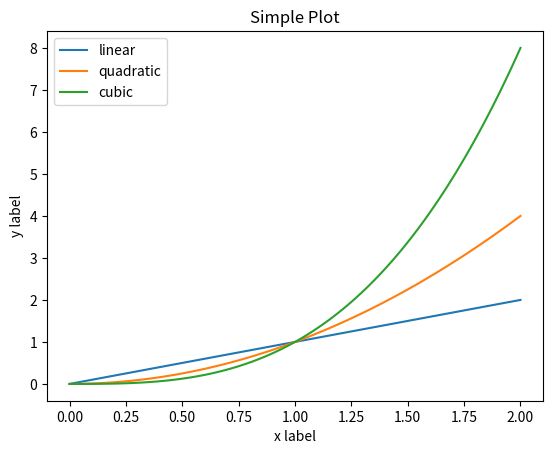
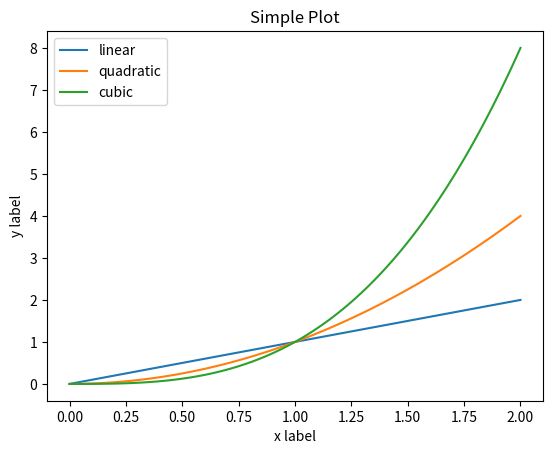

Python code for these plots, in order:
import matplotlib as mpl
import matplotlib.pyplot as plt
import numpy as np

x = np.linspace(0, 2, 100)

fig, ax = plt.subplots()
ax.plot(x, x, label='linear')
ax.plot(x, x**2, label='quadratic')
ax.plot(x, x**3, label="cubic")
ax.set_xlabel('x label')
ax.set_ylabel('y label')
ax.set_title("Simple Plot")
ax.legend()

x = np.linspace(0, 2, 100)

plt.figure()
plt.plot(x, x, label='linear')
plt.plot(x, x**2, label='quadratic')
plt.plot(x, x**3, label="cubic")
plt.xlabel('x label')
plt.ylabel('y label')
plt.title("Simple Plot")
plt.legend()